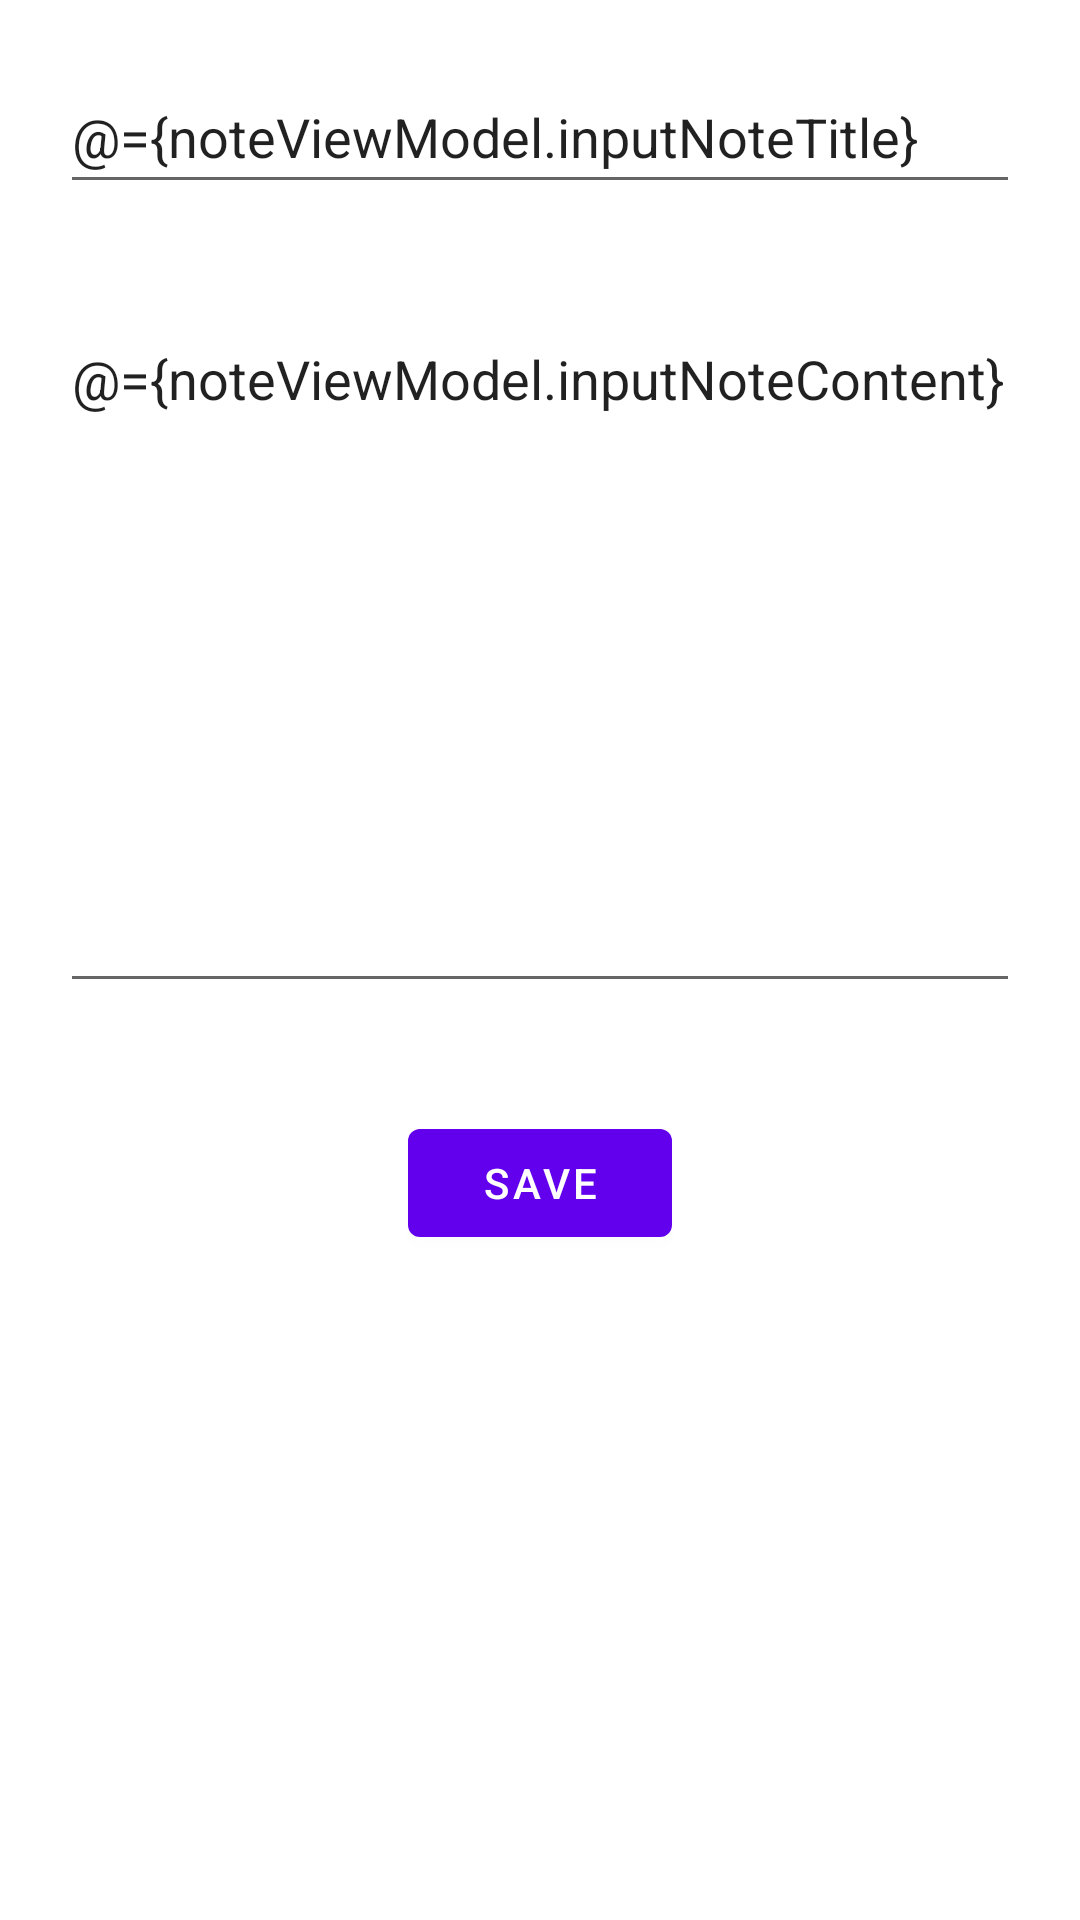

Reconstruct the res/layout file that produces this screen, plus the resources it refers to.
<!-- AndroidManifest.xml: application theme Theme.NoteAppAJKotlinMVVM -->
<!-- res/layout/activity_note.xml -->
<?xml version="1.0" encoding="utf-8"?>
<layout
    xmlns:android="http://schemas.android.com/apk/res/android"
    xmlns:app="http://schemas.android.com/apk/res-auto"
    xmlns:tools="http://schemas.android.com/tools">
    <data>
        <variable
            name="noteViewModel"
            type="com.aj.noteappajkotlinmvvm.activities.note.NoteActivityViewModel" />
    </data>
    
    <ScrollView
        android:layout_width="match_parent"
        android:layout_height="match_parent">
<androidx.constraintlayout.widget.ConstraintLayout
android:layout_width="match_parent"
android:layout_height="match_parent"
tools:context=".activities.note.NoteActivity">

    <EditText
        android:id="@+id/edtxt_title"
        android:layout_width="match_parent"
        android:layout_height="48dp"
        android:layout_margin="20dp"
        android:layout_marginStart="20dp"
        android:layout_marginTop="48dp"
        android:layout_marginEnd="20dp"
        android:ems="10"
        android:hint="@string/add_title_hint"
        android:inputType="text"
        android:text="@={noteViewModel.inputNoteTitle}"
        app:layout_constraintEnd_toEndOf="parent"
        app:layout_constraintHorizontal_bias="1.0"
        app:layout_constraintStart_toStartOf="parent"
        app:layout_constraintTop_toTopOf="parent" />

    <EditText
    android:id="@+id/edtxt_noteContent"
    android:layout_width="match_parent"
    android:layout_height="wrap_content"
    android:layout_marginStart="20dp"
    android:layout_marginTop="36dp"
    android:layout_marginEnd="20dp"
    android:ems="10"
    android:gravity="start|top"
    android:hint="@string/add_notes_hint"
    android:inputType="textMultiLine"
    android:lines="10"
    android:text="@={noteViewModel.inputNoteContent}"
    app:layout_constraintEnd_toEndOf="parent"
    app:layout_constraintHorizontal_bias="0.0"
    app:layout_constraintStart_toStartOf="parent"
    app:layout_constraintTop_toBottomOf="@+id/edtxt_title"/>

<Button
    android:id="@+id/btn_saveNote"
    android:layout_width="wrap_content"
    android:layout_height="wrap_content"
    android:layout_marginTop="36dp"
    android:text="@string/save_btn"
    app:layout_constraintEnd_toEndOf="parent"
    app:layout_constraintStart_toStartOf="parent"
    app:layout_constraintTop_toBottomOf="@+id/edtxt_noteContent"
    android:onClick="@{() -> noteViewModel.validateNoteData()}" />

</androidx.constraintlayout.widget.ConstraintLayout>
    </ScrollView>
</layout>
<!-- resources referenced by this layout -->
<resources>
  <string name="add_notes_hint">Add notes here...</string>
  <string name="add_title_hint">Add Title</string>
  <string name="save_btn">SAVE</string>
  <style name="Theme.NoteAppAJKotlinMVVM" parent="Theme.MaterialComponents.DayNight.DarkActionBar">
          
          <item name="colorPrimary">@color/purple_500</item>
          <item name="colorPrimaryVariant">@color/purple_700</item>
          <item name="colorOnPrimary">@color/white</item>
          
          <item name="colorSecondary">@color/teal_200</item>
          <item name="colorSecondaryVariant">@color/teal_700</item>
          <item name="colorOnSecondary">@color/black</item>
          
          <item name="android:statusBarColor">?attr/colorPrimaryVariant</item>
          
      </style>
  <color name="purple_500">#FF6200EE</color>
  <color name="purple_700">#FF3700B3</color>
  <color name="white">#FFFFFFFF</color>
  <color name="teal_200">#FF03DAC5</color>
  <color name="teal_700">#FF018786</color>
  <color name="black">#FF000000</color>
</resources>
